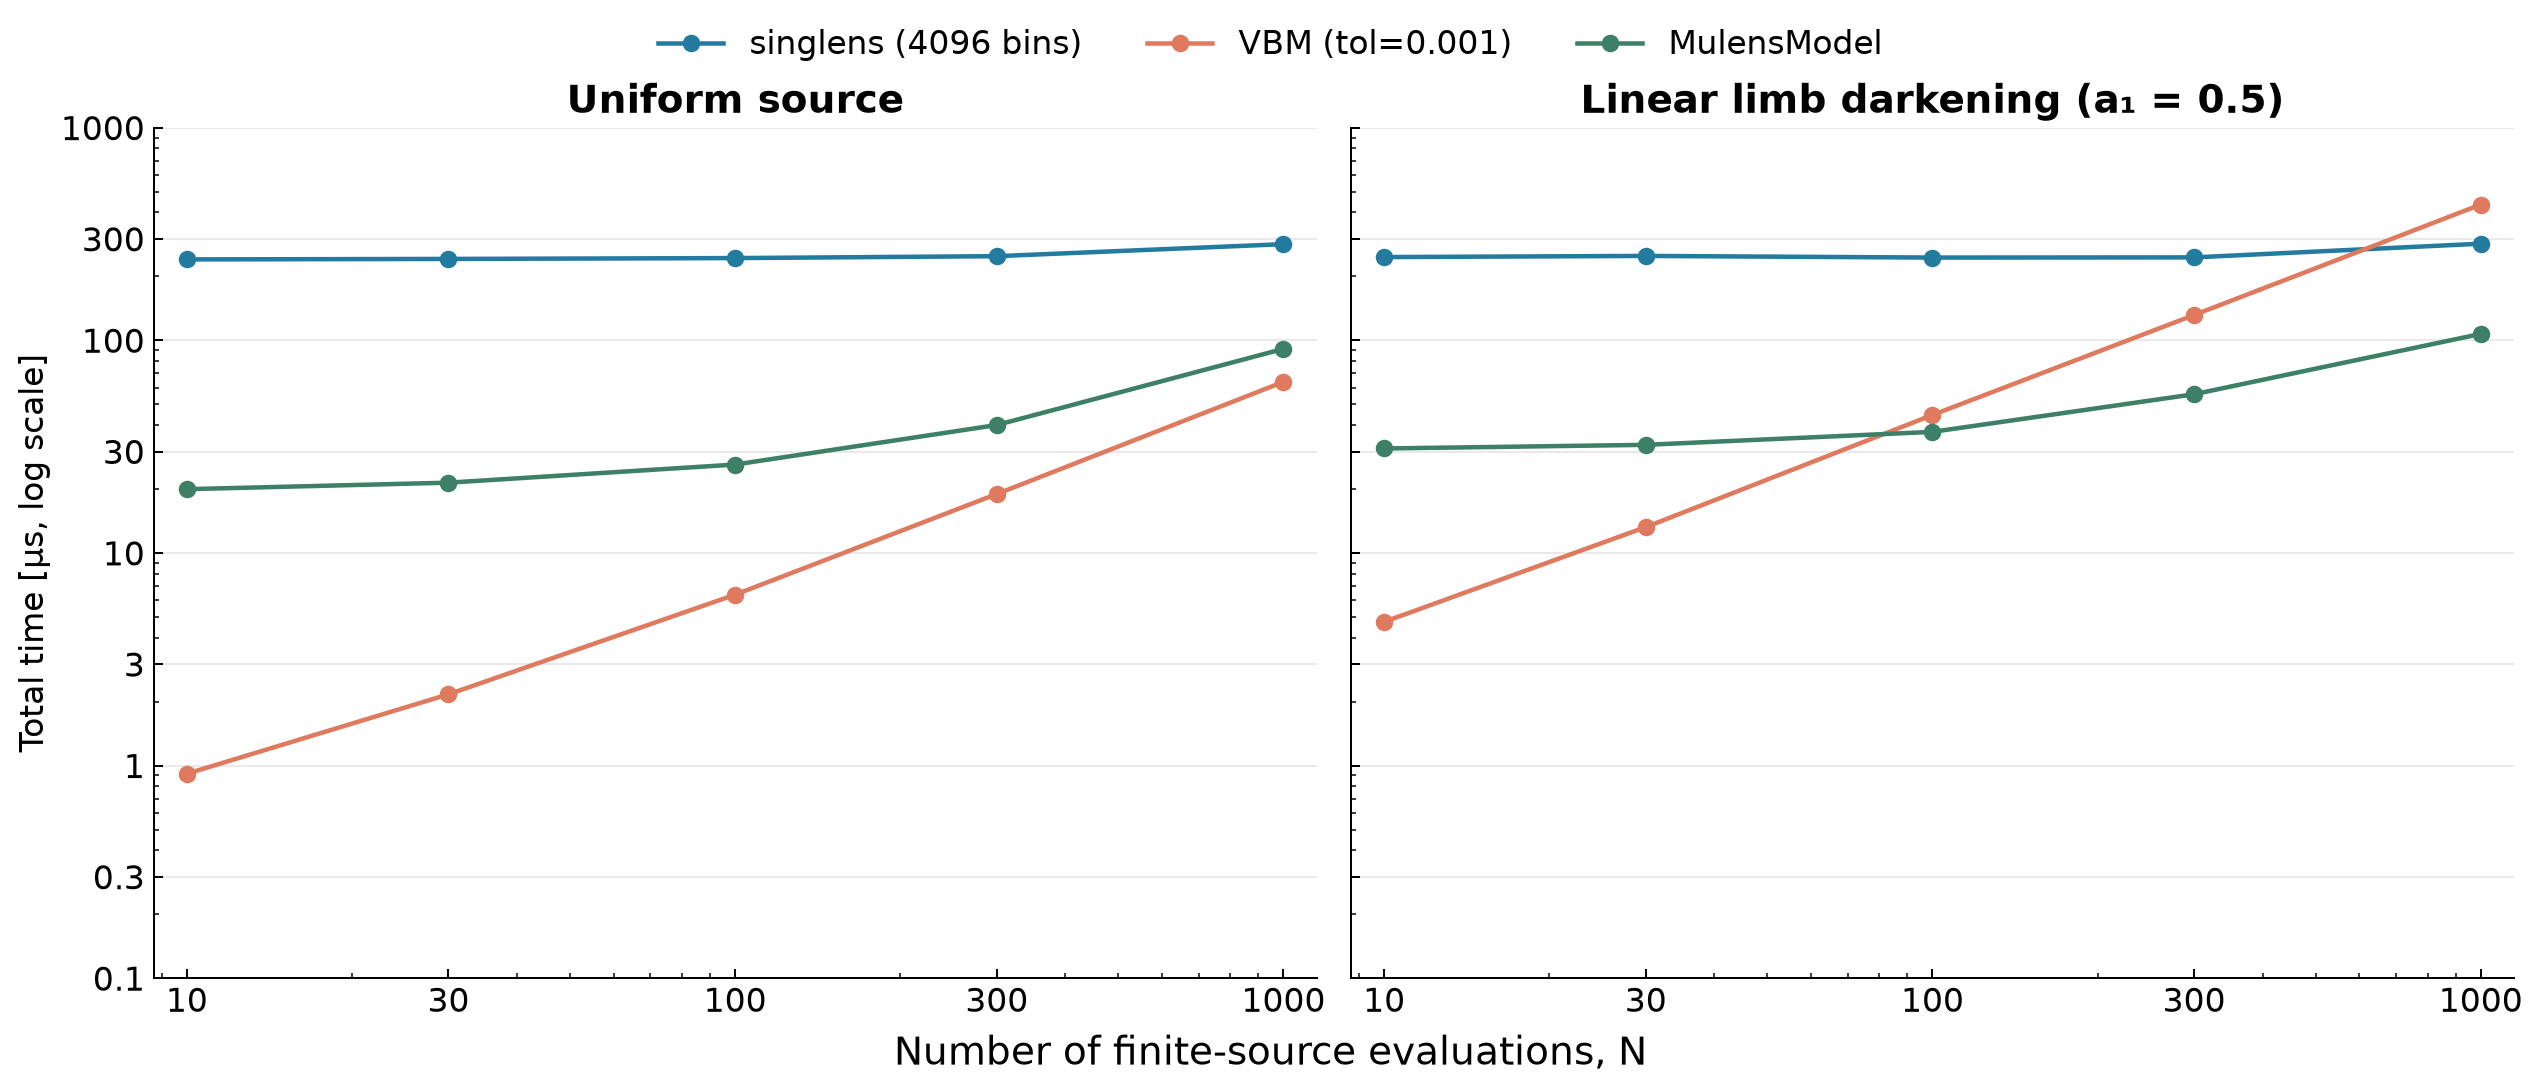

Values plotted in this chart, from the file beside it:
source, implementation, n_times, n_fft, repeat, seconds
uniform, MulensModel, 10, , 0, 2.5541987270116806e-05
uniform, MulensModel, 10, , 1, 2.2707972675561905e-05
uniform, MulensModel, 10, , 2, 2.1541956812143326e-05
uniform, MulensModel, 10, , 3, 2.0416919142007828e-05
uniform, MulensModel, 10, , 4, 2.0124949514865875e-05
uniform, MulensModel, 10, , 5, 2.016732469201088e-05
uniform, MulensModel, 10, , 6, 1.9957777112722397e-05
uniform, MulensModel, 10, , 7, 2.1458137780427933e-05
uniform, MulensModel, 10, , 8, 2.1208077669143677e-05
uniform, MulensModel, 10, , 9, 2.120761200785637e-05
uniform, MulensModel, 10, , 10, 2.0915642380714417e-05
uniform, MulensModel, 10, , 11, 2.0209234207868576e-05
uniform, MulensModel, 10, , 12, 1.941714435815811e-05
uniform, MulensModel, 10, , 13, 1.9416678696870804e-05
uniform, MulensModel, 10, , 14, 1.9832979887723923e-05
uniform, MulensModel, 10, , 15, 1.9750092178583145e-05
uniform, MulensModel, 10, , 16, 1.9249971956014633e-05
uniform, MulensModel, 10, , 17, 1.9290950149297714e-05
uniform, MulensModel, 10, , 18, 1.912517473101616e-05
uniform, MulensModel, 10, , 19, 1.9541941583156586e-05
uniform, MulensModel, 10, , 20, 1.9833911210298538e-05
uniform, MulensModel, 10, , 21, 2.0416919142007828e-05
uniform, MulensModel, 10, , 22, 2.2041145712137222e-05
uniform, MulensModel, 10, , 23, 2.091703936457634e-05
uniform, MulensModel, 10, , 24, 1.950003206729889e-05
uniform, MulensModel, 10, , 25, 1.904228702187538e-05
uniform, MulensModel, 10, , 26, 1.966673880815506e-05
uniform, MulensModel, 10, , 27, 1.912470906972885e-05
uniform, MulensModel, 10, , 28, 1.941714435815811e-05
uniform, MulensModel, 10, , 29, 2.0250212401151657e-05
uniform, MulensModel, 10, , 30, 1.9957777112722397e-05
uniform, MulensModel, 10, , 31, 2.0166859030723572e-05
uniform, MulensModel, 10, , 32, 2.020876854658127e-05
uniform, MulensModel, 10, , 33, 2.045789733529091e-05
uniform, MulensModel, 10, , 34, 2.0124949514865875e-05
uniform, MulensModel, 10, , 35, 2.0792242139577866e-05
uniform, MulensModel, 10, , 36, 1.9999686628580093e-05
uniform, MulensModel, 10, , 37, 1.8959399312734604e-05
uniform, MulensModel, 10, , 38, 1.908373087644577e-05
uniform, MulensModel, 10, , 39, 2.0916108042001724e-05
uniform, MulensModel, 10, , 40, 2.00001522898674e-05
uniform, MulensModel, 10, , 41, 1.9750092178583145e-05
uniform, MulensModel, 10, , 42, 2.029072493314743e-05
uniform, MulensModel, 10, , 43, 2.0166859030723572e-05
uniform, MulensModel, 10, , 44, 2.0415987819433212e-05
uniform, MulensModel, 10, , 45, 2.0041130483150482e-05
uniform, MulensModel, 10, , 46, 2.0250212401151657e-05
uniform, MulensModel, 10, , 47, 2.008303999900818e-05
uniform, MulensModel, 10, , 48, 2.0042061805725098e-05
uniform, MulensModel, 10, , 49, 1.8875114619731903e-05
uniform, MulensModel, 10, , 50, 1.8999911844730377e-05
uniform, MulensModel, 10, , 51, 1.912517473101616e-05
uniform, MulensModel, 10, , 52, 1.89170241355896e-05
uniform, MulensModel, 10, , 53, 2.0666979253292084e-05
uniform, MulensModel, 10, , 54, 2.0042061805725098e-05
uniform, MulensModel, 10, , 55, 2.0165927708148956e-05
uniform, MulensModel, 10, , 56, 2.016732469201088e-05
uniform, MulensModel, 10, , 57, 1.9999686628580093e-05
uniform, MulensModel, 10, , 58, 2.0124949514865875e-05
uniform, MulensModel, 10, , 59, 2.0207837224006653e-05
... 2,940 more rows
